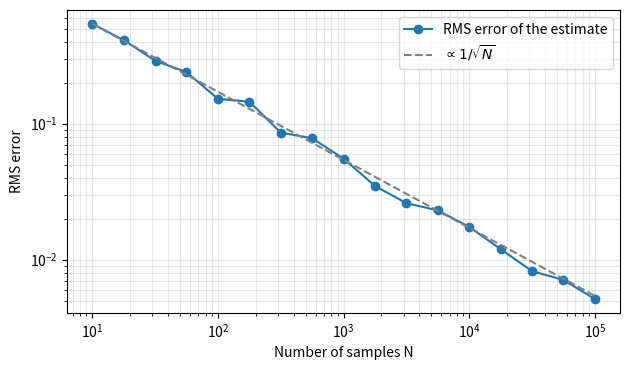
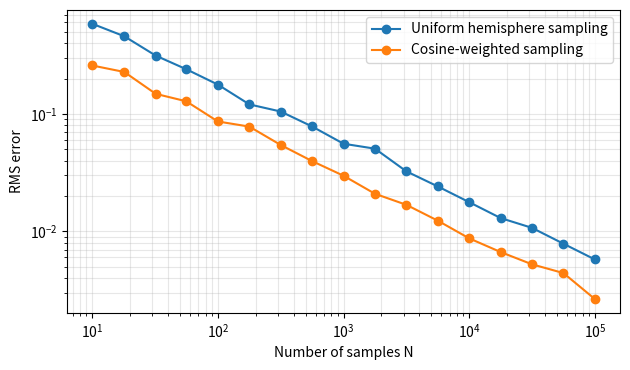

Write Python code to recreate these figures, in order.
"""モンテカルロ積分の収束と重点サンプリングの効果を確かめる。

1. 正方形内に一様に点を打ち、四分円に入った割合から円周率を推定する。
2. 半球上の積分 ∫ cos^3θ dω（厳密値は π / 2）を、一様サンプリングと
   コサイン重み付きサンプリングの 2 通りで推定し、誤差を比べる。

実行例::

    python monte_carlo.py --output-dir .
"""

import argparse
import math
from collections.abc import Callable
from pathlib import Path

import matplotlib
import numpy as np
import numpy.typing as npt

matplotlib.use("Agg")
import matplotlib.pyplot as plt  # noqa: E402

FloatArray = npt.NDArray[np.float64]
Estimator = Callable[[int, np.random.Generator], float]


def estimate_pi(n: int, rng: np.random.Generator) -> float:
    """n 個の乱数点を使って円周率を推定する。"""
    x = rng.random(n)
    y = rng.random(n)
    inside = x * x + y * y <= 1.0
    return 4.0 * float(np.mean(inside))


def integrand(cos_theta: FloatArray) -> FloatArray:
    """被積分関数 cos^3θ。半球上で積分すると π / 2 になる。"""
    result: FloatArray = cos_theta ** 3
    return result


EXACT_VALUE = math.pi / 2.0


def estimate_uniform(n: int, rng: np.random.Generator) -> float:
    """半球上の一様サンプリング（pdf = 1 / 2π）による推定値。

    半球上の一様な方向では cosθ が [0, 1] の一様分布に従う。
    被積分関数が θ だけに依存するので、cosθ だけをサンプリングすればよい。
    """
    cos_theta = rng.random(n)
    pdf = 1.0 / (2.0 * math.pi)
    return float(np.mean(integrand(cos_theta) / pdf))


def estimate_cosine(n: int, rng: np.random.Generator) -> float:
    """コサイン重み付きサンプリング（pdf = cosθ / π）による推定値。"""
    cos_theta = np.sqrt(1.0 - rng.random(n))
    pdf = cos_theta / math.pi
    return float(np.mean(integrand(cos_theta) / pdf))


def rms_error(estimator: Estimator, exact: float, n: int, trials: int, rng: np.random.Generator) -> float:
    """推定を trials 回繰り返したときの二乗平均平方根誤差を返す。"""
    errors = np.array([estimator(n, rng) - exact for _ in range(trials)])
    return float(np.sqrt(np.mean(errors ** 2)))


def sample_counts() -> list[int]:
    """グラフの横軸に使うサンプル数（10 から 100000 まで対数的に等間隔）。"""
    return sorted({int(round(n)) for n in np.logspace(1, 5, 17)})


def plot_convergence(output: Path, seed: int = 0) -> None:
    """円周率推定のサンプル数と誤差の関係を両対数グラフで描く。"""
    rng = np.random.default_rng(seed)
    counts = sample_counts()
    errors = [rms_error(estimate_pi, math.pi, n, 100, rng) for n in counts]
    reference = errors[0] * math.sqrt(counts[0]) / np.sqrt(counts)

    fig, ax = plt.subplots(figsize=(6.4, 3.8))
    ax.loglog(counts, errors, "o-", label="RMS error of the estimate")
    ax.loglog(counts, reference, "--", color="gray", label=r"$\propto 1/\sqrt{N}$")
    ax.set_xlabel("Number of samples N")
    ax.set_ylabel("RMS error")
    ax.grid(alpha=0.3, which="both")
    ax.legend()
    fig.tight_layout()
    fig.savefig(output, dpi=120)
    plt.close(fig)


def plot_importance(output: Path, seed: int = 0) -> None:
    """一様サンプリングとコサイン重み付きサンプリングの誤差を比べる。"""
    rng = np.random.default_rng(seed)
    counts = sample_counts()
    fig, ax = plt.subplots(figsize=(6.4, 3.8))
    for name, estimator in [("Uniform hemisphere sampling", estimate_uniform),
                            ("Cosine-weighted sampling", estimate_cosine)]:
        errors = [rms_error(estimator, EXACT_VALUE, n, 100, rng) for n in counts]
        ax.loglog(counts, errors, "o-", label=name)
    ax.set_xlabel("Number of samples N")
    ax.set_ylabel("RMS error")
    ax.grid(alpha=0.3, which="both")
    ax.legend()
    fig.tight_layout()
    fig.savefig(output, dpi=120)
    plt.close(fig)


def main() -> None:
    parser = argparse.ArgumentParser(description="モンテカルロ積分の実験")
    parser.add_argument("--output-dir", type=Path, default=Path("."), help="出力先フォルダ")
    args = parser.parse_args()

    rng = np.random.default_rng(0)
    for n in [100, 10_000, 1_000_000]:
        print(f"N = {n:>9}: 円周率の推定値 = {estimate_pi(n, rng):.5f}")
    for n in [16, 256]:
        print(f"N = {n:>4}: 一様 = {estimate_uniform(n, rng):.4f}, "
              f"コサイン重み付き = {estimate_cosine(n, rng):.4f}, 厳密値 = {EXACT_VALUE:.4f}")

    args.output_dir.mkdir(parents=True, exist_ok=True)
    plot_convergence(args.output_dir / "mc_convergence.png")
    plot_importance(args.output_dir / "mc_importance.png")
    print(f"{args.output_dir} に mc_convergence.png, mc_importance.png を保存した")


if __name__ == "__main__":
    main()
